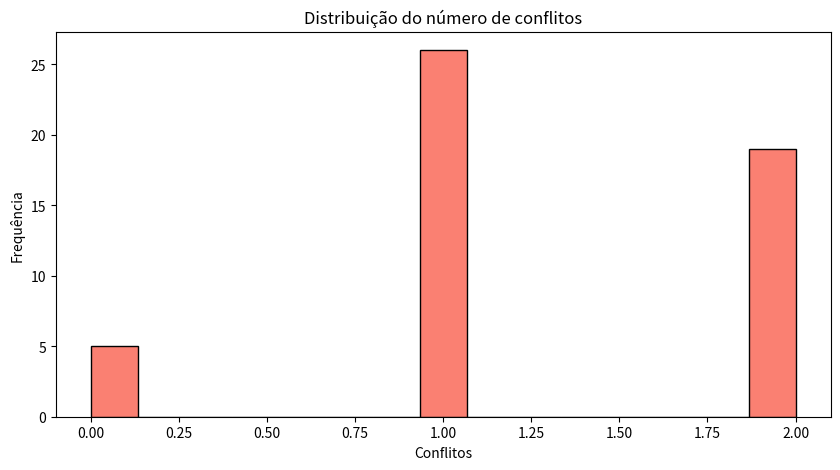
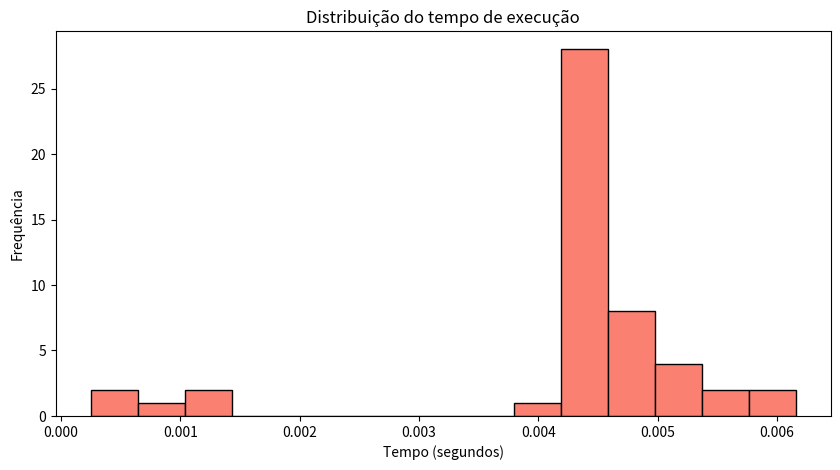
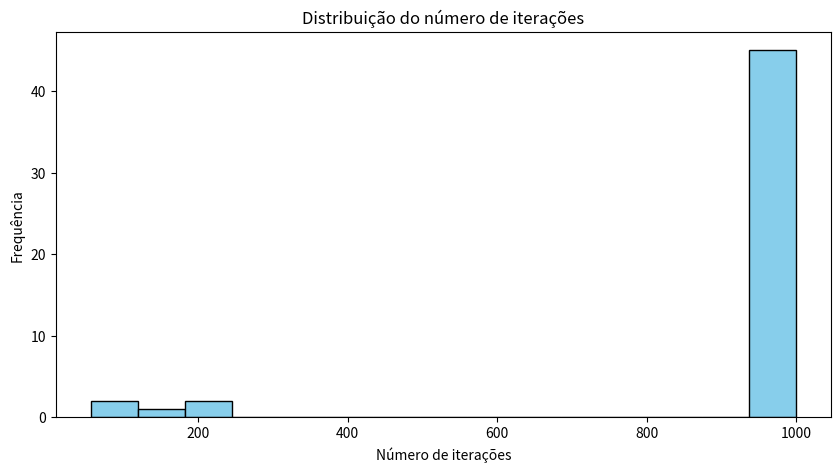

Write Python code to recreate these figures, in order.
import random
import copy
import time
import numpy as np
import matplotlib.pyplot as plt

# Função para calcular conflitos em uma solução
def calcularConflitos(tabuleiro):
    conflitos = 0
    n = len(tabuleiro) 

    for i in range(n):
        for j in range(i + 1, n): 
            if tabuleiro[i] == tabuleiro[j]: # Conflito na mesma linha
                conflitos += 1
            if abs(tabuleiro[i] - tabuleiro[j]) == abs(i - j): # Conflito na mesma diagonal
                conflitos += 1

    return conflitos

# Gera novos vizinhos
def gerarVizinho(tabuleiro):
    n = len(tabuleiro)
    novoTabuleiro = copy.copy(tabuleiro) 

    coluna = random.randint(0, n - 1) # Escolhe aleatoriamente uma coluna para mover a rainha
    linha = random.randint(0, n - 1) # Escolhe aleatoriamente uma nova linha para a rainha na coluna selecionada

    while novoTabuleiro[coluna] == linha: # Garante que a nova linha seja diferente da linha atual da rainha na coluna escolhida
        linha = random.randint(0, n - 1)
    
    novoTabuleiro[coluna] = linha
    return novoTabuleiro

def stochasticHillClimbing(iteracoes=1000):
    tabuleiro = [random.randint(0, 7) for _ in range(8)]
    conflitos = calcularConflitos(tabuleiro)
    tempo_inicial = time.time()
    tempo_execucao = 0

    for i in range(iteracoes):
        if conflitos == 0:  # Se encontrou uma solução sem conflitos, para
            break
        
        vizinho = gerarVizinho(tabuleiro)
        novosConflitos = calcularConflitos(vizinho)

        if novosConflitos < conflitos: # Se encontrou uma combinação diferente com menos conflitos, atualiza o tabuleiro
            tabuleiro = vizinho
            conflitos = novosConflitos
    tempo_execucao = time.time() - tempo_inicial
    return tabuleiro, conflitos, tempo_execucao, i

# Executar 50 vezes
solucoes = []
conflitos = []
tempos = []
iteracoes = []

for i in range(50):
    print(f"Execução {i}")
    solucao, totalConflitos, tempo, i = stochasticHillClimbing()
    solucoes.append(solucao)
    conflitos.append(totalConflitos)
    tempos.append(tempo)
    iteracoes.append(i)

# Calcular médias e desvios padrão
media_conflitos = np.mean(conflitos)
desvio_conflitos = np.std(conflitos)

media_tempos = np.mean(tempos)
desvio_tempos = np.std(tempos)

media_iteracoes = np.mean(iteracoes)
desvio_iteracoes = np.std(iteracoes)

print(f'Média de conflitos: {media_conflitos}')
print(f'Desvio padrão de conflitos: {desvio_conflitos}')

print(f'Média do tempo de execução: {media_tempos:.4f} segundos')
print(f'Desvio padrão do tempo de execução: {desvio_tempos:.4f} segundos')

print(f'Média de iterações: {media_iteracoes}')
print(f'Desvio padrão de iterações: {desvio_iteracoes}')


# Gráfico do número de conflitos
plt.figure(figsize=(10, 5))
plt.hist(conflitos, bins=15, color='salmon', edgecolor='black')
plt.title("Distribuição do número de conflitos")
plt.xlabel("Conflitos")
plt.ylabel("Frequência")
plt.show()

# Gráfico do tempo de execução
plt.figure(figsize=(10, 5))
plt.hist(tempos, bins=15, color='salmon', edgecolor='black')
plt.title("Distribuição do tempo de execução")
plt.xlabel("Tempo (segundos)")
plt.ylabel("Frequência")
plt.show()

# Gráfico do número de iterações
plt.figure(figsize=(10, 5))
plt.hist(iteracoes, bins=15, color='skyblue', edgecolor='black')
plt.title("Distribuição do número de iterações")
plt.xlabel("Número de iterações")
plt.ylabel("Frequência")
plt.show()

solucoes_otimas = sorted(zip(solucoes, conflitos), key= lambda x: x[1])
sol = []
for s in solucoes_otimas:
    if s[0] not in sol:
        sol.append(s)

print("Soluções ótimas")
sol = sol[:5]
for i in range(len(sol)):
    print(f"Solução {i+1}: {sol[i]}")